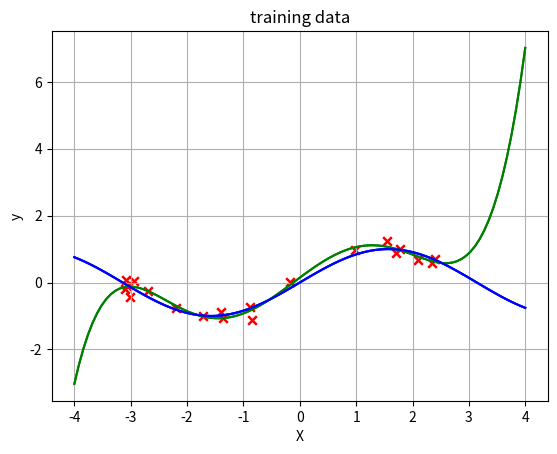

Source code (Python):
import numpy as np
import matplotlib.pyplot as plt

x = np.random.rand(20)*8-4
# サインカーブにノイズを加える
y = np.sin(x) + np.random.randn(20)*0.2

# -4～4の間を100等分した数列
xx = np.linspace(-4, 4, 100)

plt.title('training data')
plt.xlabel('X')
plt.ylabel('y')
plt.grid()
plt.scatter(x, y, marker='x', c='red')
plt.plot(xx, np.sin(xx))
plt.show()

a = np.empty((6,6))
for i in range(6):
    for j in range(6):
        a[i][j] = np.sum(x**(i+j))

b = np.empty(6)
for i in range(6):
    b[i] = np.sum(x**i*y)

o = np.dot(np.linalg.inv(a), b.reshape(-1,1))
f = np.poly1d(o.flatten()[::-1])

plt.title('training data')
plt.xlabel('X')
plt.ylabel('y')
plt.grid()
plt.scatter(x, y, marker='x', c='red')
plt.plot(xx, f(xx), color='green')
plt.plot(xx, np.sin(xx), color='blue')
plt.show()

# フィッティングを行う
o2 = np.polyfit(x, y, 5)
f2 = np.poly1d(o2)
plt.title('training data')
plt.xlabel('X')
plt.ylabel('y')
plt.grid()
plt.scatter(x, y, marker='x', c='red')
plt.plot(xx, f2(xx), color='green')
plt.plot(xx, np.sin(xx), color='blue')
plt.show()
